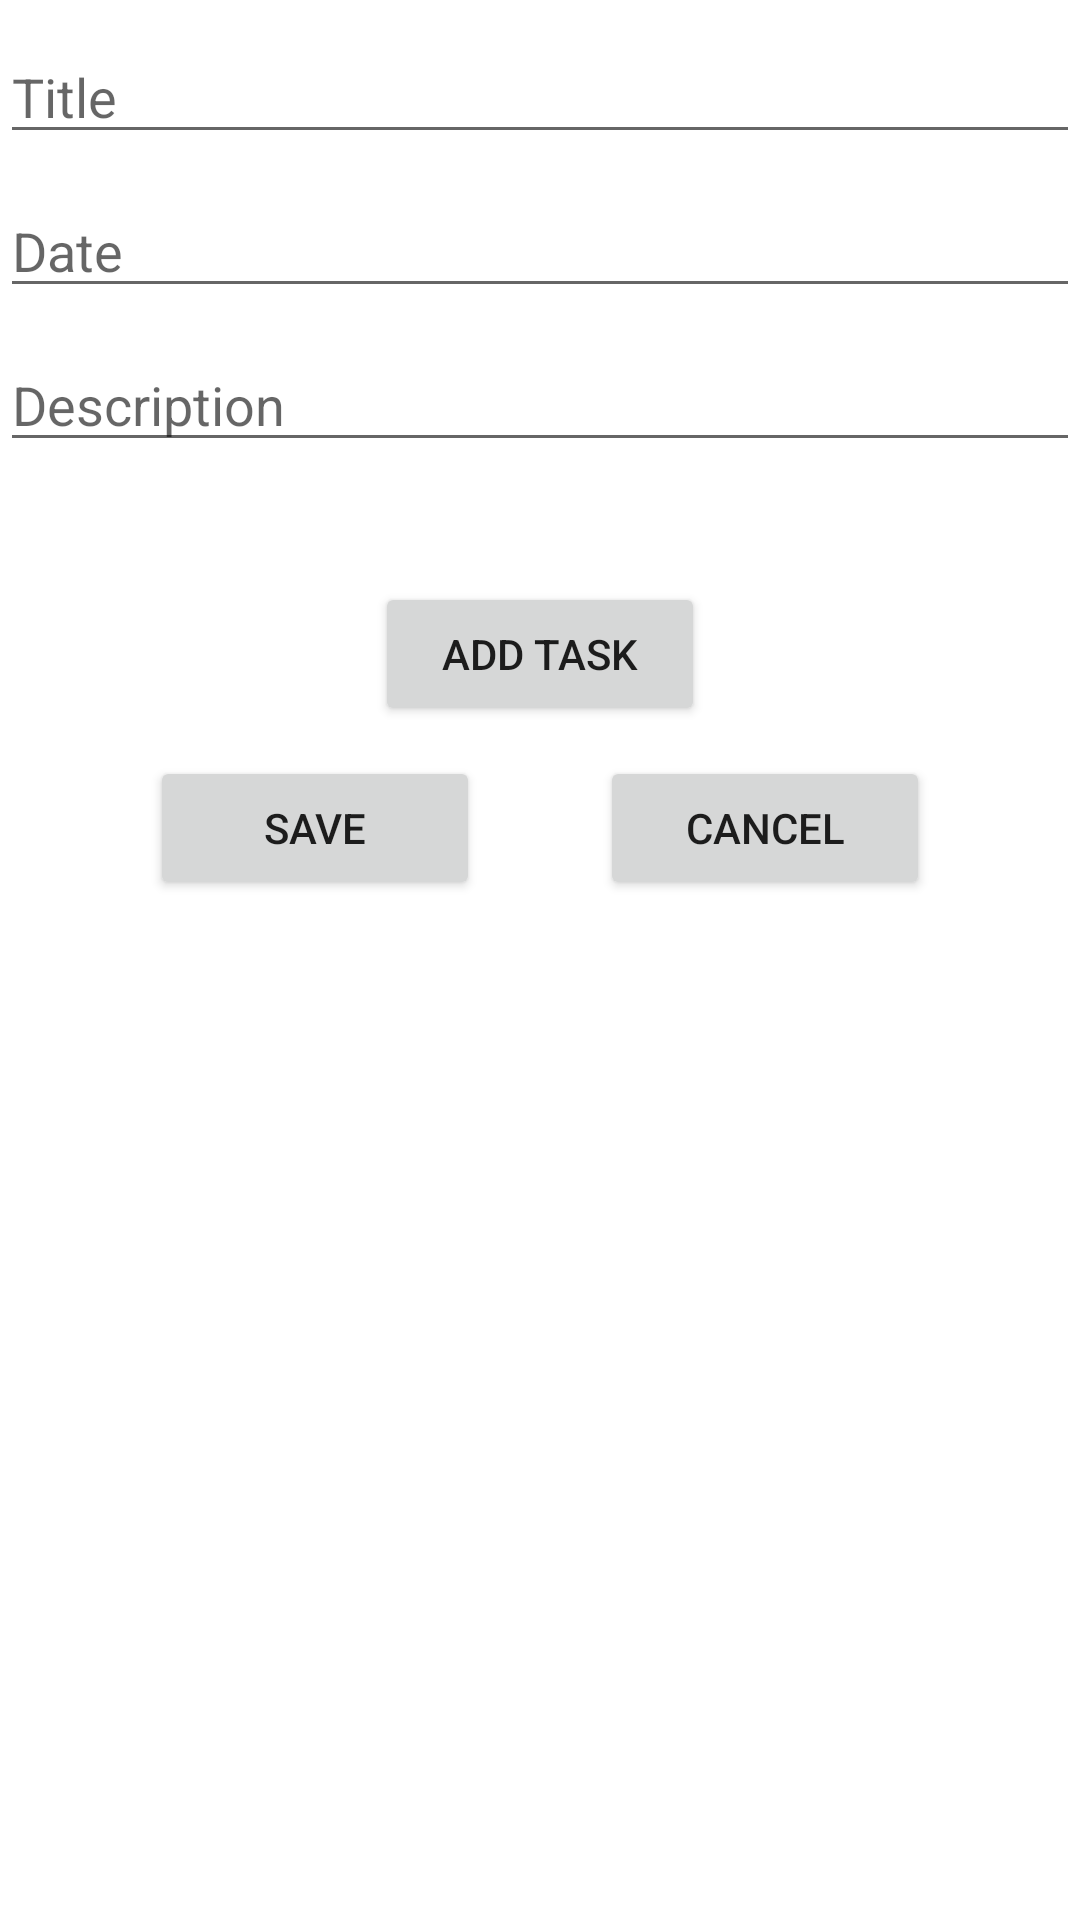

Produce the Android XML layout that renders to this screen, including the resource entries it uses.
<!-- AndroidManifest.xml: application theme Theme.PlannerZen -->
<!-- res/layout/fragment_todo_list_add.xml -->
<?xml version="1.0" encoding="utf-8"?>
<LinearLayout xmlns:android="http://schemas.android.com/apk/res/android"
    android:orientation="vertical" android:layout_width="match_parent"
    android:layout_height="match_parent">

    <EditText
        android:id="@+id/todo_add_title"
        android:layout_width="match_parent"
        android:layout_height="wrap_content"
        android:ems="10"
        android:inputType="text"
        android:layout_marginTop="10dp"
        android:hint="Title" />

    <EditText
        android:id="@+id/todo_add_date"
        android:layout_width="match_parent"
        android:layout_height="wrap_content"
        android:ems="10"
        android:hint="Date"
        android:layout_marginTop="10dp" />

    <EditText
        android:id="@+id/todo_add_description"
        android:layout_width="match_parent"
        android:layout_height="wrap_content"
        android:layout_marginTop="10dp"
        android:layout_marginBottom="20dp"
        android:ems="10"
        android:inputType="text"
        android:hint="Description" />

    <androidx.recyclerview.widget.RecyclerView
        android:layout_width="match_parent"
        android:layout_height="wrap_content"
        android:id="@+id/todo_add_recyclerView"
        />

    <Button
        android:id="@+id/button_add_task"
        android:layout_width="110dp"
        android:layout_height="wrap_content"
        android:layout_gravity="center"
        android:layout_marginTop="20dp"
        android:text="ADD TASK" />

    <LinearLayout
        android:layout_width="match_parent"
        android:layout_height="wrap_content"
        android:orientation="horizontal"

        android:layout_marginTop="10dp">

        <Button
            android:id="@+id/button_save_list"
            android:layout_width="0dp"
            android:layout_height="wrap_content"
            android:layout_weight="1"
            android:text="SAVE"
            android:layout_marginLeft="50dp"
            android:layout_marginRight="20dp"/>

        <Button
            android:id="@+id/button_cancel_list"
            android:layout_width="0dp"
            android:layout_height="wrap_content"
            android:layout_weight="1"
            android:text="CANCEL"
            android:layout_marginRight="50dp"
            android:layout_marginLeft="20dp"/>

    </LinearLayout>
</LinearLayout>
<!-- resources referenced by this layout -->
<resources>
  <style name="Theme.PlannerZen" parent="Theme.MaterialComponents.DayNight.DarkActionBar">
          
          <item name="colorPrimary">@color/my_yellow</item>
          <item name="colorPrimaryVariant">@color/my_yellow</item>
          <item name="colorOnPrimary">@color/white</item>
          
          <item name="colorSecondary">@color/my_yellow</item>
          <item name="colorSecondaryVariant">@color/my_yellow</item>
          <item name="colorOnSecondary">@color/black</item>
          
          <item name="android:statusBarColor" tools:targetApi="l">?attr/colorPrimaryVariant</item>
          
          <item name="android:windowAnimationStyle">@style/animation</item>
      </style>
  <color name="my_yellow">#FFD185</color>
  <color name="white">#FFFFFFFF</color>
  <color name="black">#FF000000</color>
  <style name="animation">
          <item name="android:windowEnterAnimation">@android:anim/fade_in</item>
          <item name="android:windowExitAnimation">@android:anim/fade_out</item>
      </style>
</resources>
